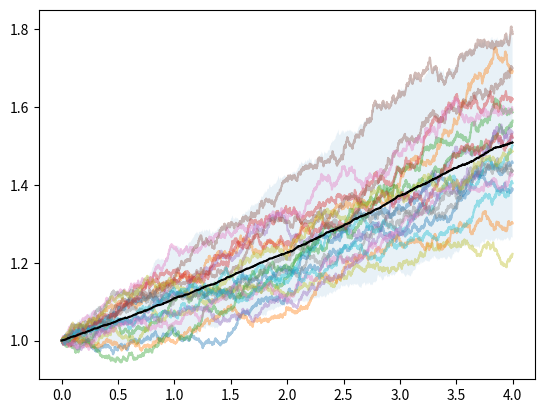

Source code (Python):
import numpy as np
import sympy as sp
import matplotlib.pyplot as plt
import seaborn as sns

from scipy.stats import poisson
from dataclasses import dataclass

# 5) Put the parameters for poisson rate etc in the ppoisson things. do not keep them so general in the class call

class Plotprocess():
    """A class containing all the plotting actions."""

    @staticmethod
    def plot_mean(t, Xt):
        """Plots the mean of sample paths as a function of time"""
        Xt_mean = np.mean(Xt, axis=0)
        plt.plot(t, Xt_mean, color="black")

    @staticmethod
    def plot_var(t, Xt):
        
        """Plots the variance of sample paths as a function of time"""
        Xt_var = np.var(Xt, axis=0)
        plt.plot(t, Xt_var, color="black")

    @staticmethod
    def compute_quantiles(Mt, c=0.05):
        """Computes [a, 1-a] of sample paths as a function of time. By default, a is 0.025"""
        quantiles = np.quantile(Mt, q=[c/2, (1-c/2)], axis=0)
        return quantiles
    
    def plot_quantiles(self, t, Mt, c=0.05):
        """Plots [a, 1-a] of sample paths at each time. By default, a is 0.025"""
        quantiles = self.compute_quantiles(Mt, c=c)
        plt.fill_between(t, y1=quantiles[0,:], y2=quantiles[1,:], alpha=0.1)

    def plot_solution(self, t, Xt, num_max=20, alpha=0.4, with_mean=False, with_var=False, with_quantiles=True, color=None, show=True):
        """Function that plots (a subset of) the sample paths of a stochastic. 
        The with_* arguments allow to choose whether means, variances and quantiles are plotted."""
        for i in range(min(Xt.shape[0], num_max)):
            plt.plot(t, Xt[i], alpha=alpha, color=color)
    
        if with_quantiles:
            self.plot_quantiles(t, Xt)

        if with_mean:
            self.plot_mean(t, Xt)

        if with_var:
            self.plot_var(t, Xt)

        if show:
            plt.show()

@dataclass
class Functionmaker():
    """This dataclass contains a set of standard functions that are commonly used
    within stochastic integration and stochastic differential equaltions."""

    def generate_linears(self, 
                         constant=[0, 0], 
                         part_t=[0, 0], 
                         part_x=[0, 0], 
                         part_y=[0, 0], 
                         part_x_y=[0, 0]):
        """This function is able to generate any (list of) linear functions of the form
        f(t, x) = c0 + c1*t + c2*x + c3*t*x"""
        function_list = []
        
        for p_c, p_t, p_x, p_y, p_xy in zip(constant, part_t, part_x, part_y, part_x_y):

            def linear_function(t, x, y, pc=p_c, pt=p_t, px=p_x, py=p_y, pxy=p_xy):
                return pc + pt*t + px*x + py*y + pxy*x*y
            
            function_list.append(linear_function)

        return function_list
    
    @staticmethod
    def f_func(t, x):
        return np.sin(t) + x
    
    @staticmethod
    def f_ornstein(t,x):
        """Mean function of Ornstein-Uhlenbeck process for testing purposes"""
        return 0.7*(1.5-x)

    @staticmethod
    def g_ornstein(t,x):
        """Variance function of Ornstein-Uhlenbeck process"""
        return 0.06
    
    #dSt = St(μdt + σdWt)
    @staticmethod
    def f_blackscholes(t, x):
        return 0.1*x
    
    @staticmethod
    def g_blackscholes(t, x):
        return 0.05*x
    
class StochasticProcess(Plotprocess):
    """A framework that is able to generate a range of stochastic processes."""

    def __init__(self, time, dt, number, poisson_rate=None, scale=None, shape=None):
        self.time = time
        self.dt = dt
        self.number = number
        self.poisson_rate = poisson_rate
        self.scale = scale 
        self.shape = shape 
        self.steps = int(time/dt)

    def poissonprocess(self):
        """Generate sample paths of a poisson process. This is a step function that
        jumps by a value of 1 at exponential times."""
        num_samples = int(2*poisson.ppf(0.997, self.time / self.poisson_rate)) # This can be turned into a separate function

        event_times = np.cumsum(np.random.exponential(scale=self.poisson_rate, size=[self.number, num_samples]), axis=1)
        event_times_disc = np.round(event_times / self.dt) * self.dt

        t = np.arange(0, self.time, self.dt)
        Nt = np.zeros((self.number, t.shape[0]))

        for idx, time in enumerate(t):
            Nt[:, idx] = np.sum(event_times_disc < time, axis=1)

        return t, Nt.astype(int)
    
    def laplaceprocess(self):
        """Generate a laplace process with class-bound scale parameter. 
        This is a Poisson process with laplace-distributed jumps"""
        t, Nt = self.poissonprocess()
        Lt = np.zeros_like(Nt, dtype=float)

        num_jump_sizes = int(2*poisson.ppf(0.997, self.time / self.poisson_rate))
        jump_sizes = np.cumsum(np.random.laplace(loc=0, scale=self.shape, size=[self.number, num_jump_sizes]), axis=0)
        jump_sizes = np.hstack((np.zeros((self.number, 1)), jump_sizes))

        for i in range(Nt.shape[0]):
            Lt[i,] = jump_sizes[i, Nt[i,]]

        return t, Lt
    
    def compoundgamma(self):
        """Generate a compound gamma process with class-bound scale parameter. 
        This is a Poisson process with laplace-distributed jumps"""
        t, Nt = self.poissonprocess()
        Lt = np.zeros_like(Nt, dtype=float)

        num_jump_sizes = int(2*poisson.ppf(0.997, self.time / self.poisson_rate))
        jump_sizes = np.cumsum(np.random.gamma(shape=self.shape, scale=self.scale, size=[self.number, num_jump_sizes]), axis=0)
        jump_sign = np.random.binomial(1, 0.5, size=[self.number, num_jump_sizes])
    
        jump_sizes *= 2*(jump_sign-0.5)

        jump_sizes = np.hstack((np.zeros((self.number, 1)), jump_sizes))

        for i in range(Nt.shape[0]):
            Lt[i,] = jump_sizes[i, Nt[i,]]

        return t, Lt
    
    def compoundgammaprocess(self, scale=1):
        """Generate a Gamma jump process. This is a Brownian motion plus a Gamma process."""
        t, Bt = self.brownianmotion()
        t, Lt = self.compoundgamma()
        Xt = Bt + Lt
        return t, Xt
    
    def levyprocess(self):
        """Generate a Laplace jump process. This is a Brownian motion plus a Laplace process."""
        t, Bt = self.brownianmotion()
        t, Lt = self.laplaceprocess()
        Xt = Bt + Lt
        return t, Xt

    def symmetricpoissonprocess(self):
        """Not a conventional process, a Brownian motion plus a symmetric Poisson process."""
        t, Nt1 = self.poissonprocess()
        _, Nt2 = self.poissonprocess()
        Mt = Nt1 - Nt2
        return t, Mt
    
    def brownianmotion(self):
        """Generate sample paths of a Brownian motion."""
        t = np.arange(0, self.time, self.dt)
        Bt = np.random.normal(loc=0, scale=np.sqrt(self.dt), 
                              size=(self.number, self.steps-1))
        Bt = np.hstack((np.zeros((Bt.shape[0], 1)), Bt))
        Bt = np.cumsum(Bt, axis=1)
        return t, Bt
        
    @staticmethod
    def findstoppingindices(Mt, tau):
        """Finds value of stopping time. If process is not yet stopped, the last time-index is returned.
        For accurate computations, small timesteps (<0.001) are important."""

        tau_index_upper = np.argmax(Mt >= tau, axis=1)
        tau_index_lower = np.argmax(-Mt >= tau, axis=1)

        tau_index_upper[tau_index_upper==0] = Mt.shape[1]-1
        tau_index_lower[tau_index_lower==0] = Mt.shape[1]-1

        tau_index = np.minimum(tau_index_lower, tau_index_upper)

        return tau_index

    def stoppingstatistics(self, Xt, t, tau):
         # for the first part, define a function that does this fo you
        tau_index = self.findstoppingindices(Xt, tau)

        stopping_times = t[tau_index]

        mean_stopping = np.mean(stopping_times)
        var_stopping = np.var(stopping_times)

        return mean_stopping, var_stopping
    
    def stoppedprocess(self, Xt, t, tau):
         # for the first part, define a function that does this fo you
        tau_index = self.findstoppingindices(Xt, tau)

        Xt_stopped = Xt.copy()
        for i, idx in enumerate(tau_index):
            Xt_stopped[i, idx:] = np.nan

        return Xt_stopped


class StochasticIntegration(StochasticProcess, Functionmaker):
    """Contains the methods that perform stochastic integration. This class is actually unneccessary as it is a special case of solving an SDE of the form:
    dXs = f(s,Ms)dMs"""

    def __init__(self, time, dt, number, poisson_rate=None, scale=None, shape=None, integrator="brownianmotion"):

        super().__init__(time, dt, number, poisson_rate, scale, shape)

        if integrator=="brownianmotion":
            self.integrator = self.brownianmotion
        elif integrator=="levyprocess":
            self.integrator = self.levyprocess
        elif integrator=="brownianskellamprocess":
            self.integrator = self.brownianskellamprocess
        elif integrator=="compoundgammaprocess":
            self.integrator = self.compoundgammaprocess
        else:
            self.integrator = self.brownianmotion
            print("Invalid input. Brownian motion selected as integrator")


    def stochastic_integral(self, fun):
        """Computes samples of the stochastic integral w.r.t. a martingale. Requires a function f(t,x) as input (x=Xt)"""
                
        t, Mt = self.integrator()
        dMt = np.hstack((np.diff(Mt), np.zeros((Mt.shape[0], 1)))) 
        Xt = np.cumsum(fun(t, Mt) * dMt, axis=1)
        return t, Xt
    
class SdeSolver(StochasticIntegration, Functionmaker):

    def __init__(self, time, dt, number, poisson_rate=None, scale=None, shape=None, integrator="brownianmotion"):
        
        super().__init__(time, dt, number, poisson_rate, scale, shape, integrator)

    @staticmethod
    def get_derivative(func, x, y, h=10e-8):
        """Obtain the numerical derivative of a function. Function is used to compute the derivative of the function g in SDE's."""
        y_prime = (func(x+h/2, y) - func(x-h/2, y)) / h # <- Is this the correct derivative?
        return y_prime

    def timestep_euler_maruyama(self, old_value, f_func, g_func, time, dt, dMt):
        """Performs a single step of the Euler-Maruyama method"""
        new_value = old_value + f_func(time, old_value)*dt + g_func(time, old_value)*dMt
        return new_value

    def timestep_milstein(self, old_value, f_func, g_func, time, dt, dMt):
        """Performs a single step of the Milstein method"""

        g_func_part = g_func(time, old_value)
        g_func_deriv = self.get_derivative(g_func, time, old_value)

        step_euler_maruyama = self.timestep_euler_maruyama(old_value, f_func, g_func, time, dt, dMt)
        step_milstein_correction = .5 * g_func_part * g_func_deriv * (dMt**2-dt)

        new_value_milstein = step_euler_maruyama + step_milstein_correction
        return new_value_milstein
           
        
    def solve_sde(self, f_func, g_func, num=50, value_init=0, method="Euler Maruyama"):
        """Enter a SDE in the form dX(t)=f(t,Xt)X(t)dt + g(t,Xt)dB(t)"""

        if method=="Euler Maruyama":
            timestep_function = self.timestep_euler_maruyama
        elif method=="Milstein":
            timestep_function = self.timestep_milstein
        
        t, Mt = self.integrator()
        dMt = np.hstack((np.diff(Mt), np.zeros((Mt.shape[0], 1)))) 
        Xt = np.full_like(Mt, fill_value=value_init) 

        for i in range(1, Mt.shape[1]):
            Xt[:,i] = timestep_function(Xt[:,i-1], f_func, g_func, t[i-1], self.dt, dMt[:,i])

        return t, Xt
    
    def solve_sde_system(self, f_funcs, g_funcs, num=50, value_init=0):
        pass
    
    @staticmethod
    def european_option(t, x, call_time, strike_price):
        """Compute the value of a set of sample paths at a specific time. 
        Returns the value max(S-K, 0) where S is the strike price and K the option price"""
        strike_time_idx = np.where(t==call_time) 
        strike_time_values = x[:, strike_time_idx].flatten()
        
        return np.maximum(strike_time_values-strike_price, 0)
    
    def plot_returns(self, t, x, call_time, strike_price):
        """DO NOT USE! could be removed or moved to plotting class"""
        returns = self.european_option(t, x, call_time, strike_price)
        sns.kdeplot(returns, fill=True)
        plt.show()
    

if __name__=="__main__":
    
    sdesolve = SdeSolver(time=4, dt=0.001, number=100, integrator="brownianmotion")

    f_integrate_dt = sdesolve.f_blackscholes
    g_integrate_dBt = sdesolve.g_blackscholes
    
    t, Xt = sdesolve.solve_sde(f_func=f_integrate_dt, g_func=g_integrate_dBt, value_init=1)
    sdesolve.plot_solution(t, Xt, with_mean=True, with_var=False)
